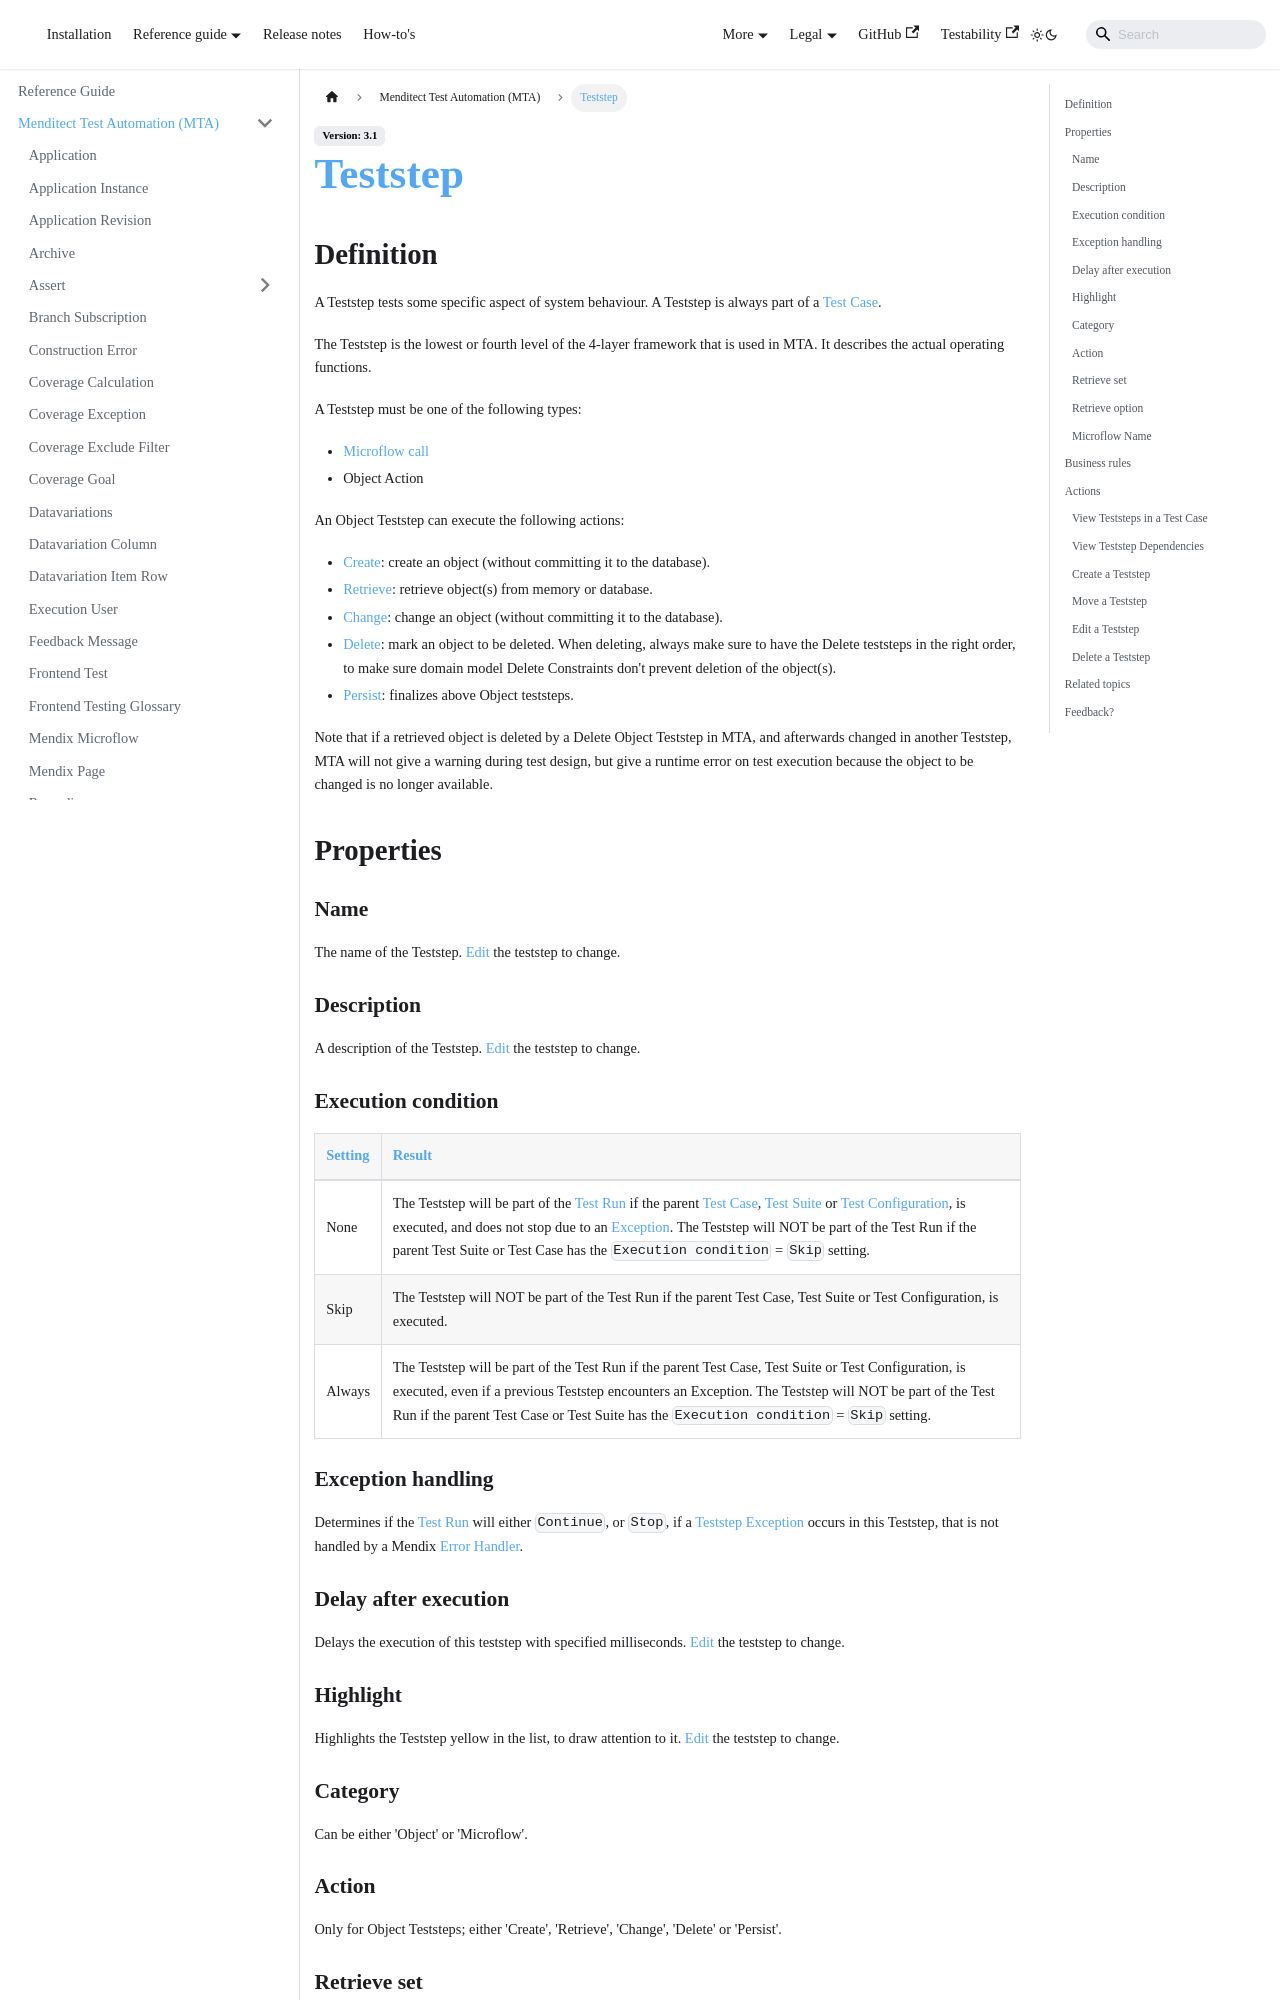

repository: Menditect/documentation · page: mta/Teststep.html · generator: docusaurus

# Teststep



## Definition

A Teststep tests some specific aspect of system behaviour. A Teststep is always part of a [Test Case](test-case).

The Teststep is the lowest or fourth level of the 4-layer framework that is used in MTA. It describes the actual operating functions. 

A Teststep must be one of the following types:
- [Microflow call](Teststep/microflow)
- Object Action

An Object Teststep can execute the following actions:
- [Create](Teststep/create): create an object (without committing it to the database).
- [Retrieve](Teststep/retrieve): retrieve object(s) from memory or database.
- [Change](Teststep/change): change an object (without committing it to the database).
- [Delete](Teststep/delete): mark an object to be deleted. When deleting, always make sure to have the Delete teststeps in the right order, to make sure domain model Delete Constraints don't prevent deletion of the object(s).
- [Persist](Teststep/persist): finalizes above Object teststeps. 

Note that if a retrieved object is deleted by a Delete Object Teststep in MTA, and afterwards changed in another Teststep, MTA will not give a warning during test design, but give a runtime error on test execution because the object to be changed is no longer available.



## Properties

### Name 
The name of the Teststep. [Edit](#edit-a-teststep) the teststep to change.  

### Description  
A description of the Teststep. [Edit](#edit-a-teststep) the teststep to change. 

### Execution condition

| Setting | Result                                                                                                                                                                                                                                                                                                                                                                          |
| ------- | ------------------------------------------------------------------------------------------------------------------------------------------------------------------------------------------------------------------------------------------------------------------------------------------------------------------------------------------------------------------------------- |
| None    | The Teststep will be part of the [Test Run](test-run) if the parent [Test Case](test-case), [Test Suite](test-suite) or [Test Configuration](test-configuration), is executed, and does not stop due to an [Exception](teststep-exception). The Teststep will NOT be part of the Test Run if the parent Test Suite or Test Case has the `Execution condition` = `Skip` setting. |
| Skip    | The Teststep will NOT be part of the Test Run if the parent Test Case, Test Suite or Test Configuration, is executed.                                                                                                                                                                                                                                                           |
| Always  | The Teststep will be part of the Test Run if the parent Test Case, Test Suite or Test Configuration, is executed, even if a previous Teststep encounters an Exception. The Teststep will NOT be part of the Test Run if the parent Test Case or Test Suite has the `Execution condition` = `Skip` setting.                                                                      |
